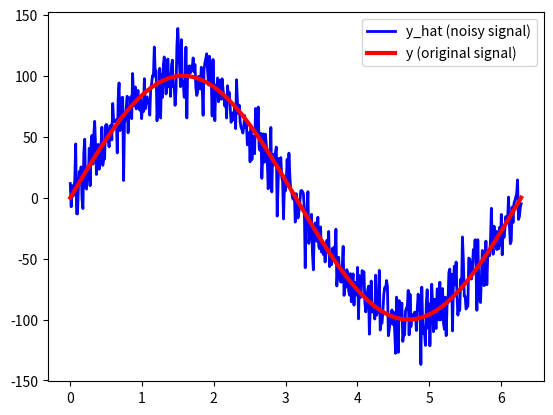
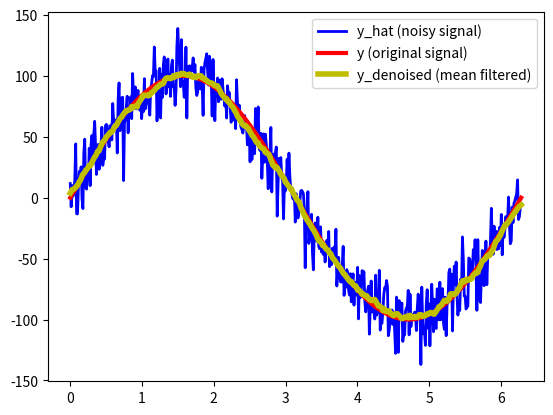
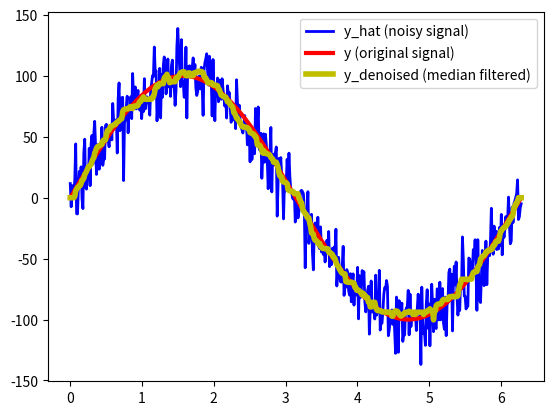

Source code (Python) for these figures, in order:
# -*- coding: utf-8 -*-
"""
Created on Tue Nov 26 13:39:27 2024

@author: lich5
"""
import numpy as np
import matplotlib.pyplot as plt
from scipy.signal import medfilt

# Data preprocessing
t = np.linspace(0, 2 * np.pi, 500)
y = 100 * np.sin(t)

# Generate noise
noise = np.random.normal(0, 15, 500)
y_hat = y + noise

# Plot the data
plt.figure()
plt.plot(t, y_hat, 'b', linewidth=2, label='y_hat (noisy signal)')
plt.plot(t, y, 'r', linewidth=3, label='y (original signal)')
plt.legend()
plt.show()

# mean filtering 均值滤波
window_size = 30  # Define the size of the moving window
y_denoised = np.convolve(y_hat, np.ones(window_size)/window_size, mode='same')

# Plot the data
plt.figure()
plt.plot(t, y_hat, 'b', linewidth=2, label='y_hat (noisy signal)')
plt.plot(t, y, 'r', linewidth=3, label='y (original signal)')
plt.plot(t, y_denoised, 'y', linewidth=4, label='y_denoised (mean filtered)')
plt.legend()
plt.show()

# Median filtering
kernel_size = 29  # Define the size of the filtering window (must be odd)
y_denoised = medfilt(y_hat, kernel_size=kernel_size)

# Plot the data
plt.figure()
plt.plot(t, y_hat, 'b', linewidth=2, label='y_hat (noisy signal)')
plt.plot(t, y, 'r', linewidth=3, label='y (original signal)')
plt.plot(t, y_denoised, 'y', linewidth=4, label='y_denoised (median filtered)')
plt.legend()
plt.show()

# [EOF]
